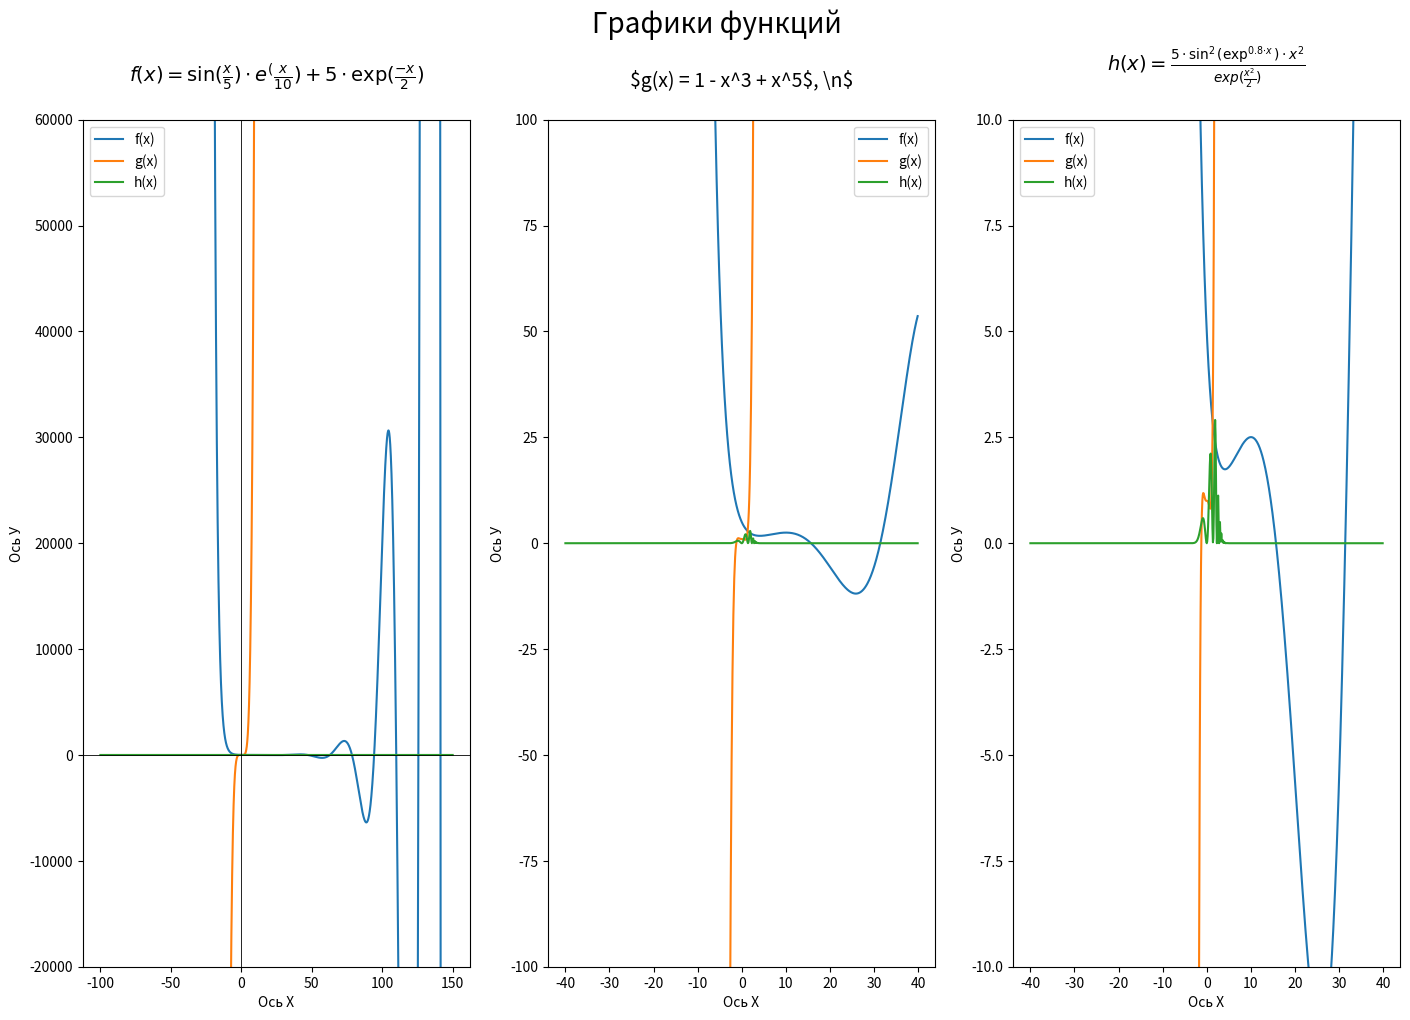

Write Python code to recreate this figure.
# Подключаем Библиотеки
import sys
import matplotlib
import matplotlib.pyplot as plt
import numpy as np

# Вывод в нотбук, для лучшей отладки
# %matplotlib inline

# При решении использовались следующие версии:
print(f'python: {sys.version}',
      f'numpy: {np.__version__}',
      f'matplotlib: {matplotlib.__version__}', sep='\n')

# Задаем первую функцию f(x)


def f(x):
      return (np.sin(x / 5) * np.exp(x / 10)) + (5 * np.exp(-x / 2))

# Задаем вторую функцию g(x)


def g(x):
      return 1 - (x ** 3) + (x ** 5)

# Задаем вторую функцию h(x)


def h(x):
      return ((5 * (np.sin(np.exp(0.8 * x)) ** 2)) * (x ** 2)) / (np.exp((x ** 2) / 2))


# Создаем обьект: фигура и ось
fig, axes = plt.subplots(1, 3, figsize=(17, 11), dpi=120)
plt.suptitle('Графики функций \n', fontsize=20)

# ПЕРВЫЙ ГРАФИК
x1 = np.arange(-100, 150, 0.01, dtype=np.float128)
axes[0].plot(x1, f(x1), x1, g(x1), x1, h(x1))
axes[0].legend(['f(x)', 'g(x)', 'h(x)'])
axes[0].set_xlabel('Ось X')
axes[0].set_ylabel('Ось У')
axes[0].set_ylim(-20000, 60000)
axes[0].axhline(y=0, color='k', lw=0.6)
axes[0].axvline(x=0, color='k', lw=0.6)
axes[0].set_title(r'$f(x) = \sin(\frac{x}{5})\cdot  e^(\frac{x}{10}) + 5 \cdot \exp(\frac{-x}{2})$' + '\n', fontsize=14)

# ВТОРОЙ ГРАФИК
x2 = np.arange(-40, 40, 0.1, dtype=np.float128)
axes[1].plot(x2, f(x2), x2, g(x2), x2, h(x2))
axes[1].legend(['f(x)', 'g(x)', 'h(x)'])
axes[1].set_xlabel('Ось X')
axes[1].set_ylabel('Ось У')
axes[1].set_ylim(-100, 100)
axes[1].set_title(r'$g(x) = 1 - x^3 + x^5$, \n$' + '\n', fontsize=14)

# ТРЕТИЙ ГРАФИК
x3 = np.arange(-40, 40, 0.1, dtype=np.float128)
axes[2].plot(x3, f(x3), x3, g(x3), x3, h(x3))
axes[2].legend(['f(x)', 'g(x)', 'h(x)'])
axes[2].set_xlabel('Ось X')
axes[2].set_ylabel('Ось У')
axes[2].set_ylim(-10, 10)
axes[2].set_title(r'$h(x) =\frac{5\cdot \sin^2(\exp^{0.8 \cdot x})\cdot x^2}{exp(\frac{x^2}{2})}$' + '\n', fontsize=14)

# Отобразить фигуру
# plt.show()
